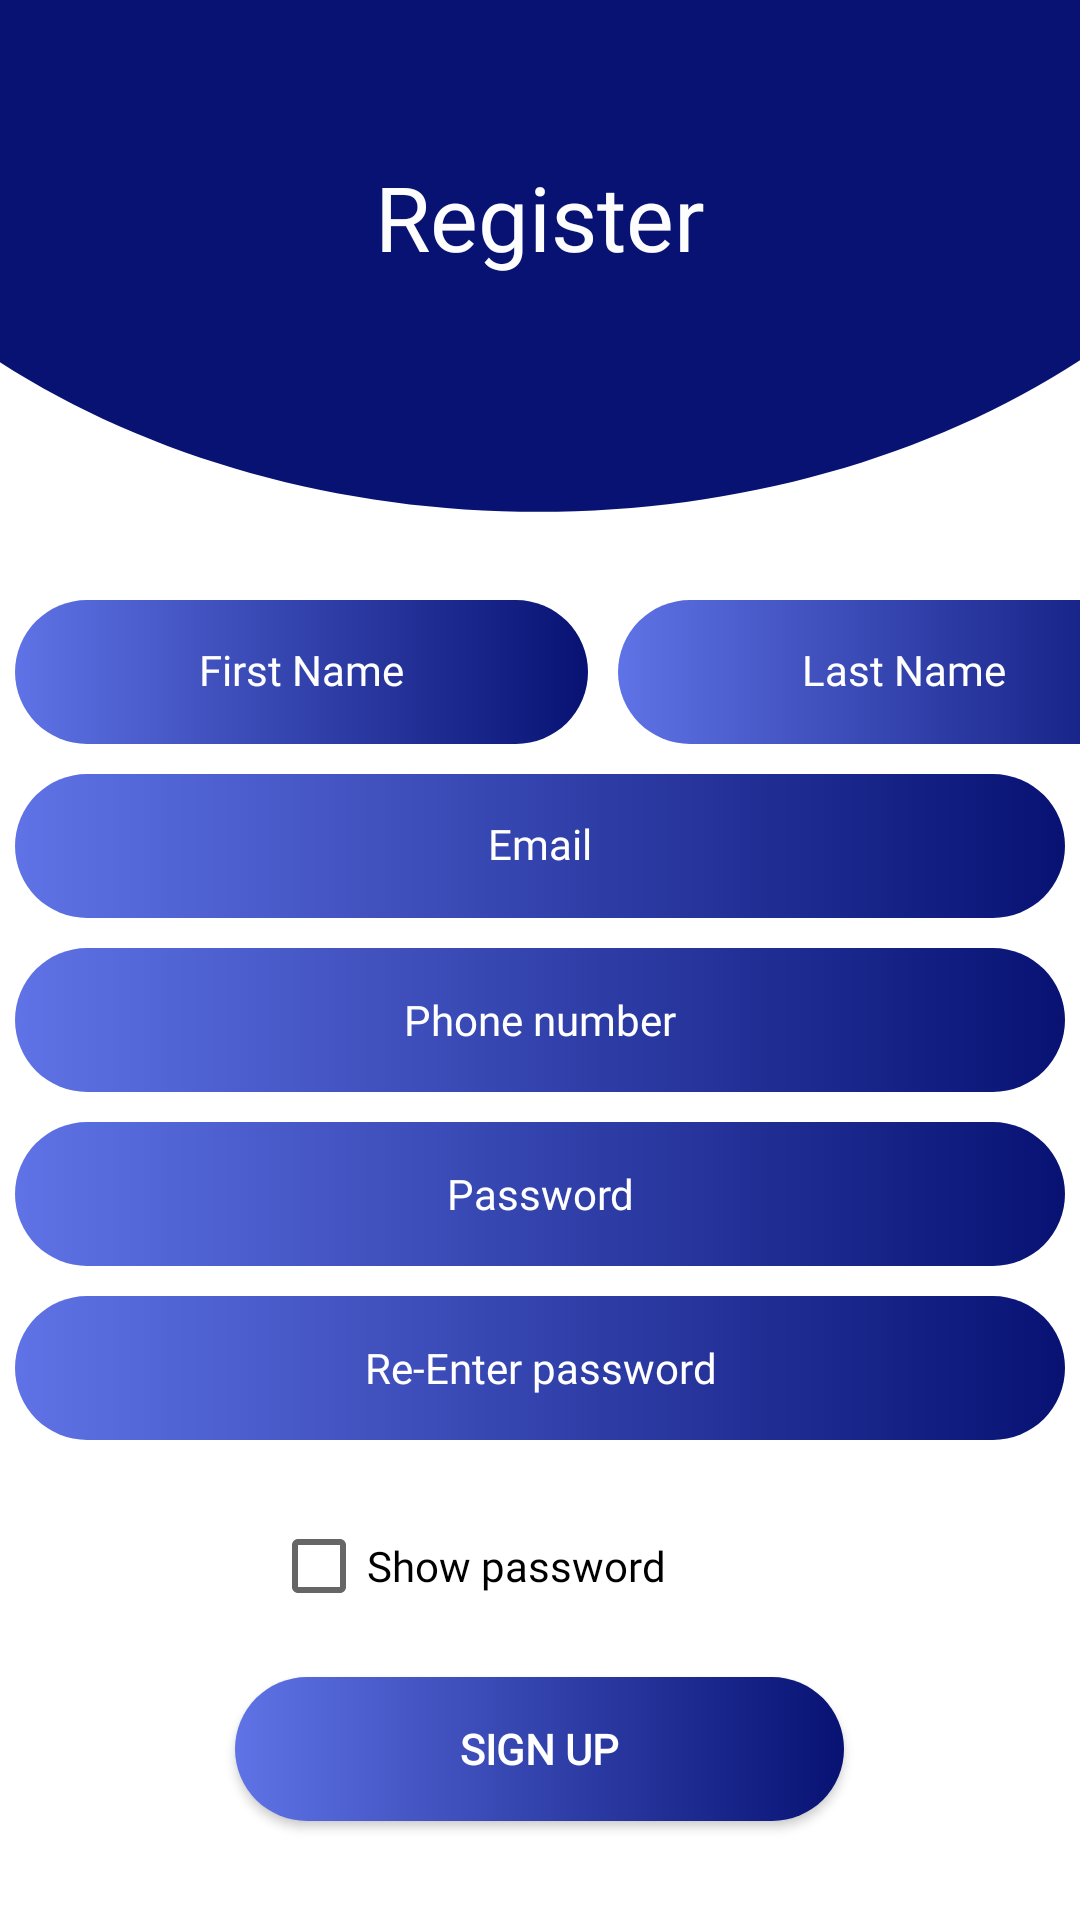

The Android layout XML behind this screen, and the referenced resources:
<!-- AndroidManifest.xml: application theme Theme.MyApplication -->
<!-- res/layout/activity_register.xml -->
<?xml version="1.0" encoding="utf-8"?>
<LinearLayout xmlns:android="http://schemas.android.com/apk/res/android"
    xmlns:app="http://schemas.android.com/apk/res-auto"
    xmlns:tools="http://schemas.android.com/tools"
    android:layout_width="match_parent"
    android:layout_height="match_parent"
    android:layout_gravity="center"
    android:background="@drawable/backlog"
    android:gravity="center"
    android:orientation="vertical"
    tools:context=".LoginActivity">

    <TextView
        android:id="@+id/Welcome"
        android:layout_width="match_parent"
        android:layout_height="142dp"
        android:layout_margin="50dp"
        android:fontFamily="@font/aclonica"
        android:gravity="center"
        android:includeFontPadding="false"
        android:shadowColor="#FFFFFF"
        android:text="@string/register"
        android:textColor="#FDFDFD"
        android:textSize="30sp" />

    <LinearLayout
        android:layout_width="wrap_content"
        android:layout_height="wrap_content"
        android:orientation="horizontal">

        <EditText
            android:id="@+id/fName"
            android:layout_width="191dp"
            android:layout_height="wrap_content"
            android:layout_gravity="center"
            android:layout_margin="5dp"

            android:background="@drawable/boxdesign"
            android:fontFamily="@font/aclonica"
            android:gravity="center"
            android:hint="First Name"
            android:importantForAutofill="no"
            android:includeFontPadding="false"
            android:inputType="text"
            android:minHeight="48dp"
            android:textColor="#FFFFFF"
            android:textColorHint="#FFFFFF"
            android:textSize="14sp" />

        <EditText
            android:id="@+id/lName"
            android:layout_width="191dp"
            android:layout_height="wrap_content"
            android:layout_gravity="center"
            android:layout_margin="5dp"
            android:background="@drawable/boxdesign"
            android:fontFamily="@font/aclonica"
            android:gravity="center"
            android:hint="Last Name"
            android:importantForAutofill="no"
            android:includeFontPadding="false"
            android:inputType="text"
            android:minHeight="48dp"
            android:textColor="#FFFFFF"
            android:textColorHint="#FFFFFF"
            android:textSize="14sp" />
    </LinearLayout>


    <EditText
        android:id="@+id/register_email"
        android:layout_width="match_parent"
        android:layout_height="wrap_content"
        android:layout_gravity="center"
        android:layout_margin="5dp"
        android:background="@drawable/boxdesign"
        android:fontFamily="@font/aclonica"
        android:gravity="center"
        android:hint="Email"
        android:importantForAutofill="no"
        android:includeFontPadding="false"
        android:inputType="textEmailAddress"
        android:minHeight="48dp"
        android:textColor="#FFFFFF"
        android:textColorHint="@color/white"
        android:textSize="14sp" />


    <EditText
        android:id="@+id/PhoneNumber"
        android:layout_width="match_parent"
        android:layout_height="wrap_content"
        android:layout_gravity="center"
        android:layout_margin="5dp"
        android:autofillHints=""
        android:background="@drawable/boxdesign"
        android:ems="10"
        android:fontFamily="@font/aclonica"
        android:gravity="center"
        android:hint="Phone number"
        android:inputType="phone"
        android:minHeight="48dp"
        android:textColor="#FFFFFF"
        android:textColorHint="#FFFFFF"
        android:textSize="14sp" />


    <EditText
        android:id="@+id/register_password"
        android:layout_width="match_parent"
        android:layout_height="wrap_content"
        android:layout_gravity="center"
        android:layout_margin="5dp"
        android:layout_marginBottom="20dp"
        android:background="@drawable/boxdesign"
        android:fontFamily="@font/aclonica"
        android:gravity="center"
        android:hint="Password"
        android:importantForAutofill="no"
        android:inputType="textPassword"
        android:minHeight="48dp"
        android:textColor="#FFFFFF"
        android:textColorHint="#FFFFFF"
        android:textSize="14sp" />

    <EditText
        android:id="@+id/register_password2"
        android:layout_width="match_parent"
        android:layout_height="wrap_content"
        android:layout_gravity="center"
        android:layout_margin="5dp"
        android:autofillHints=""
        android:background="@drawable/boxdesign"
        android:ems="10"
        android:fontFamily="@font/aclonica"
        android:gravity="center"
        android:hint="Re-Enter password"
        android:inputType="textPassword"
        android:minHeight="48dp"
        android:textColor="#FFFFFF"
        android:textColorHint="#FFFFFF"
        android:textSize="14sp" />

    <CheckBox
        android:id="@+id/CheckPass"
        android:layout_width="179dp"
        android:layout_height="74dp"
        android:fontFamily="@font/aclonica"
        android:text="Show password"
        android:textColor="@color/black" />

    <androidx.appcompat.widget.AppCompatButton
        android:id="@+id/sign_up"
        android:layout_width="203dp"
        android:layout_height="48dp"
        android:layout_marginBottom="20dp"
        android:background="@drawable/boxdesign"
        android:fontFamily="@font/aclonica"
        android:gravity="center"
        android:text="Sign up"
        android:textColor="#FFFFFF"
        android:textStyle="bold"
        app:iconTint="#101C5E"
        app:rippleColor="#3F51B5" />

    <TextView
        android:id="@+id/existing_account"
        android:layout_width="match_parent"
        android:layout_height="40dp"
        android:layout_marginBottom="20dp"
        android:fontFamily="@font/aclonica"
        android:gravity="center"
        android:shadowColor="#000000"
        android:text="@string/back_to_login"
        android:textColor="#000000"
        android:textStyle="bold" />

</LinearLayout>
<!-- resources referenced by this layout -->
<resources>
  <!-- drawable backlog (drawable) -->
  <vector xmlns:android="http://schemas.android.com/apk/res/android"
      android:width="360dp"
      android:height="677dp"
      android:viewportWidth="360"
      android:viewportHeight="677">
    <path
        android:pathData="M0,0h360v677h-360z"
        android:fillColor="#1E1E1E"/>
    <group>
      <clip-path
          android:pathData="M0,0h360v677h-360z"/>
      <path
          android:pathData="M0,0h360v677h-360z"
          android:fillColor="#ffffff"/>
      <path
          android:pathData="M456,-40.03C456,18.45 426.87,74.53 375.02,115.89C323.16,157.24 252.83,180.47 179.5,180.47C106.17,180.47 35.84,157.24 -16.01,115.89C-67.87,74.53 -97,18.45 -97,-40.03L179.5,-40.03L456,-40.03Z"
          android:fillColor="#071273"/>
    </group>
  </vector>
  <!-- drawable boxdesign (drawable) -->
  <?xml version="1.0" encoding="utf-8"?>
  <selector xmlns:android="http://schemas.android.com/apk/res/android">
  <item>
      <shape android:shape="rectangle">
          <corners android:radius="150dp"/>
          <gradient android:startColor="#5F73E6" android:endColor="#071273"></gradient>
      </shape>
  </item>
  </selector>
  <string name="back_to_login">Back to login</string>
  <string name="register">Register</string>
  <style name="Theme.MyApplication" parent="Theme.MaterialComponents.DayNight.DarkActionBar">
          
          <item name="colorPrimary">@color/black</item>
          <item name="colorPrimaryVariant">#23114C</item>
          <item name="colorOnPrimary">@color/white</item>
          
          <item name="colorSecondary">@color/teal_200</item>
          <item name="colorSecondaryVariant">@color/teal_700</item>
          <item name="colorOnSecondary">@color/black</item>
          
          <item name="android:statusBarColor">#23114C</item>
          
      </style>
  <!-- not gathered from this repository: default colours our renderer supplied (Android Studio template values) -->
  <color name="teal_200">#FF03DAC5</color>
  <color name="teal_700">#FF018786</color>
  <color name="black">#FF000000</color>
  <color name="white">#FFFFFFFF</color>
</resources>
